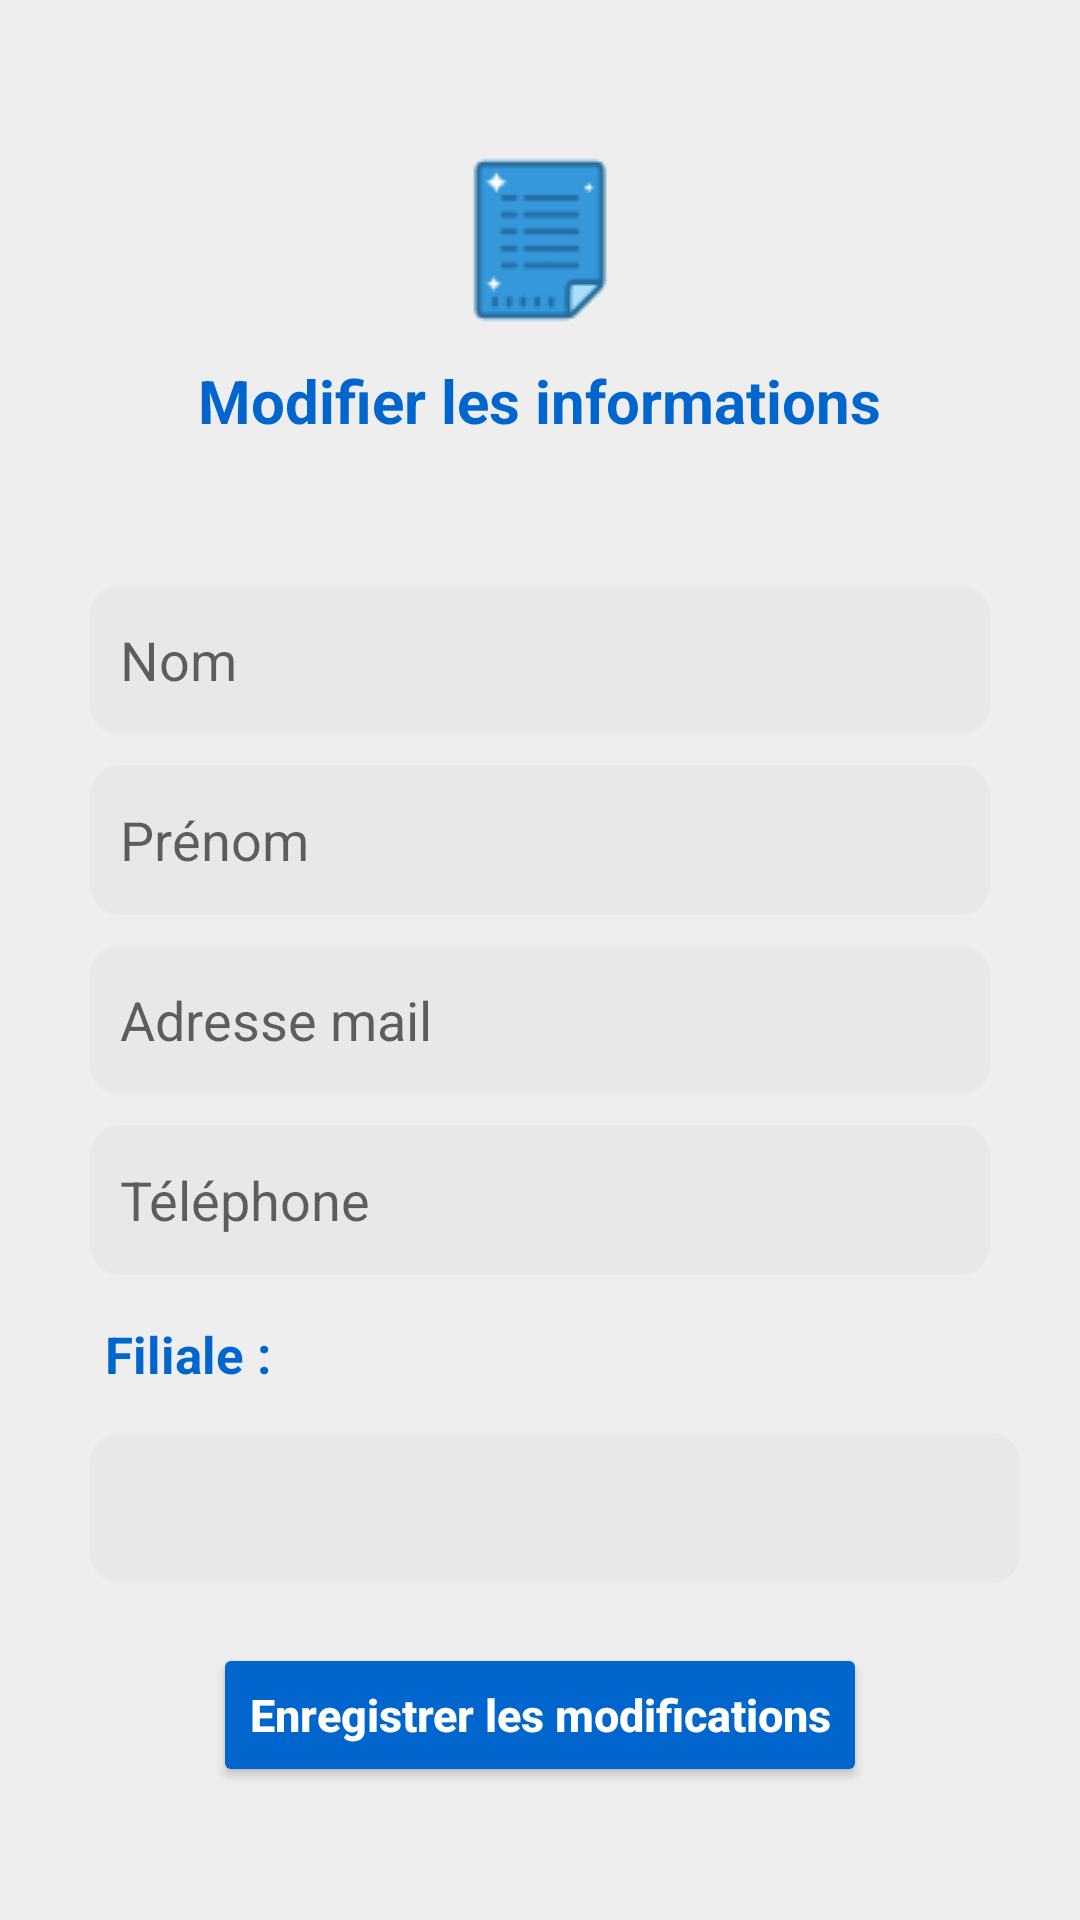

Android layout source for this screen:
<!-- AndroidManifest.xml: application theme Theme.Projet_annuaire -->
<!-- res/layout/activity_modifier_infos_user.xml -->
<?xml version="1.0" encoding="utf-8"?>
<RelativeLayout xmlns:android="http://schemas.android.com/apk/res/android"
    xmlns:app="http://schemas.android.com/apk/res-auto"
    xmlns:tools="http://schemas.android.com/tools"
    android:layout_width="match_parent"
    android:layout_height="match_parent"
    tools:context=".UpdatePassword"
    android:background="#EEEEEE">

    <ProgressBar
        android:id="@+id/progressbar"
        android:layout_width="match_parent"
        android:layout_height="wrap_content"
        style="@style/Widget.AppCompat.ProgressBar.Horizontal"
        android:indeterminate="true"
        android:indeterminateTint="#0066ce"
        android:visibility="gone">
    </ProgressBar>

    <ImageView
        android:id="@+id/imagepassword"
        android:layout_width="wrap_content"
        android:layout_height="wrap_content"
        android:src="@drawable/infos"
        android:layout_centerHorizontal="true"
        android:layout_marginTop="50dp">
    </ImageView>

    <TextView
        android:id="@+id/titre"
        android:layout_width="wrap_content"
        android:layout_height="wrap_content"
        android:text="Modifier les informations"
        android:textStyle="bold"
        android:gravity="center"
        android:textSize="20dp"
        android:textColor="#0066ce"
        android:layout_gravity="center"
        android:layout_centerHorizontal="true"
        android:layout_marginTop="10dp"
        android:layout_below="@id/imagepassword">
    </TextView>

    <RelativeLayout
        android:layout_width="match_parent"
        android:layout_height="460dp"
        android:layout_marginTop="165dp">
        <EditText
            android:id="@+id/nomutili"
            android:layout_width="match_parent"
            android:layout_height="wrap_content"
            android:layout_centerHorizontal="true"
            android:layout_marginLeft="30dp"
            android:layout_marginRight="30dp"
            android:layout_marginTop="30dp"
            android:hint="Nom"
            android:background="@drawable/edit2"
            android:padding="10dp">
        </EditText>

        <EditText
            android:id="@+id/prenomutili"
            android:layout_width="match_parent"
            android:layout_height="wrap_content"
            android:hint="Prénom"
            android:layout_centerHorizontal="true"
            android:layout_marginTop="10dp"
            android:layout_marginLeft="30dp"
            android:layout_marginRight="30dp"
            android:layout_below="@id/nomutili"
            android:background="@drawable/edit2"
            android:padding="10dp">
        </EditText>

        <EditText
            android:id="@+id/emailutili"
            android:layout_width="match_parent"
            android:layout_height="wrap_content"
            android:hint="Adresse mail"
            android:layout_marginTop="10dp"
            android:layout_centerHorizontal="true"
            android:layout_marginLeft="30dp"
            android:layout_marginRight="30dp"
            android:layout_below="@id/prenomutili"
            android:background="@drawable/edit2"
            android:padding="10dp">
        </EditText>

        <EditText
            android:id="@+id/telutili"
            android:layout_width="match_parent"
            android:layout_height="wrap_content"
            android:hint="Téléphone"
            android:layout_marginTop="10dp"
            android:layout_centerHorizontal="true"
            android:layout_marginLeft="30dp"
            android:layout_marginRight="30dp"
            android:layout_below="@id/emailutili"
            android:background="@drawable/edit2"
            android:padding="10dp">
        </EditText>

        <TextView
            android:id="@+id/txtfil"
            android:layout_width="match_parent"
            android:layout_height="wrap_content"
            android:text="Filiale :"
            android:textSize="17dp"
            android:textStyle="bold"
            android:layout_marginTop="15dp"
            android:layout_marginLeft="35dp"
            android:layout_below="@id/telutili"
            android:textColor="#0066ce">
        </TextView>
        <Spinner
            android:id="@+id/spinFil"
            android:layout_width="match_parent"
            android:layout_height="wrap_content"
            android:layout_marginTop="15dp"
            android:layout_marginLeft="30dp"
            android:layout_marginRight="20dp"
            android:layout_below="@id/txtfil"
            android:background="@drawable/edit2"
            android:padding="10dp">
        </Spinner>

        <Button
            android:id="@+id/btn_updateInfos"
            android:layout_width="wrap_content"
            android:layout_height="wrap_content"
            android:layout_centerHorizontal="true"
            android:backgroundTint="#0066ce"
            android:text="Enregistrer les modifications"
            android:textStyle="bold"
            android:textAllCaps="false"
            android:textSize="15dp"
            android:layout_marginTop="20dp"
            android:textColor="@color/white"
            android:layout_below="@id/spinFil"
            android:drawableTint="@color/white">
        </Button>
    </RelativeLayout>

</RelativeLayout>
<!-- resources referenced by this layout -->
<resources>
  <color name="white">#FFFFFFFF</color>
  <!-- drawable edit2 (drawable) -->
  <?xml version="1.0" encoding="utf-8"?>
  <shape android:shape="rectangle" xmlns:android="http://schemas.android.com/apk/res/android">
  
      <corners
          android:radius="10dp">
      </corners>
      <solid
          android:color="#e8e8e8">
      </solid>
      <size
          android:height="50dp">
      </size>
  </shape>
  <!-- drawable infos: png bitmap (drawable, 1746 bytes) -->
  <style name="Theme.Projet_annuaire" parent="Theme.MaterialComponents.DayNight.NoActionBar">
          
          <item name="colorPrimary">#badaff</item>
          <item name="colorPrimaryVariant">#0066ce</item>
          <item name="colorOnPrimary">@color/white</item>
          
          <item name="colorSecondary">#0066ce</item>
          <item name="colorSecondaryVariant">#0066ce</item>
          <item name="colorOnSecondary">@color/black</item>
          
          <item name="android:statusBarColor" tools:targetApi="l">?attr/colorPrimaryVariant</item>
          
      </style>
  <color name="black">#FF000000</color>
</resources>
